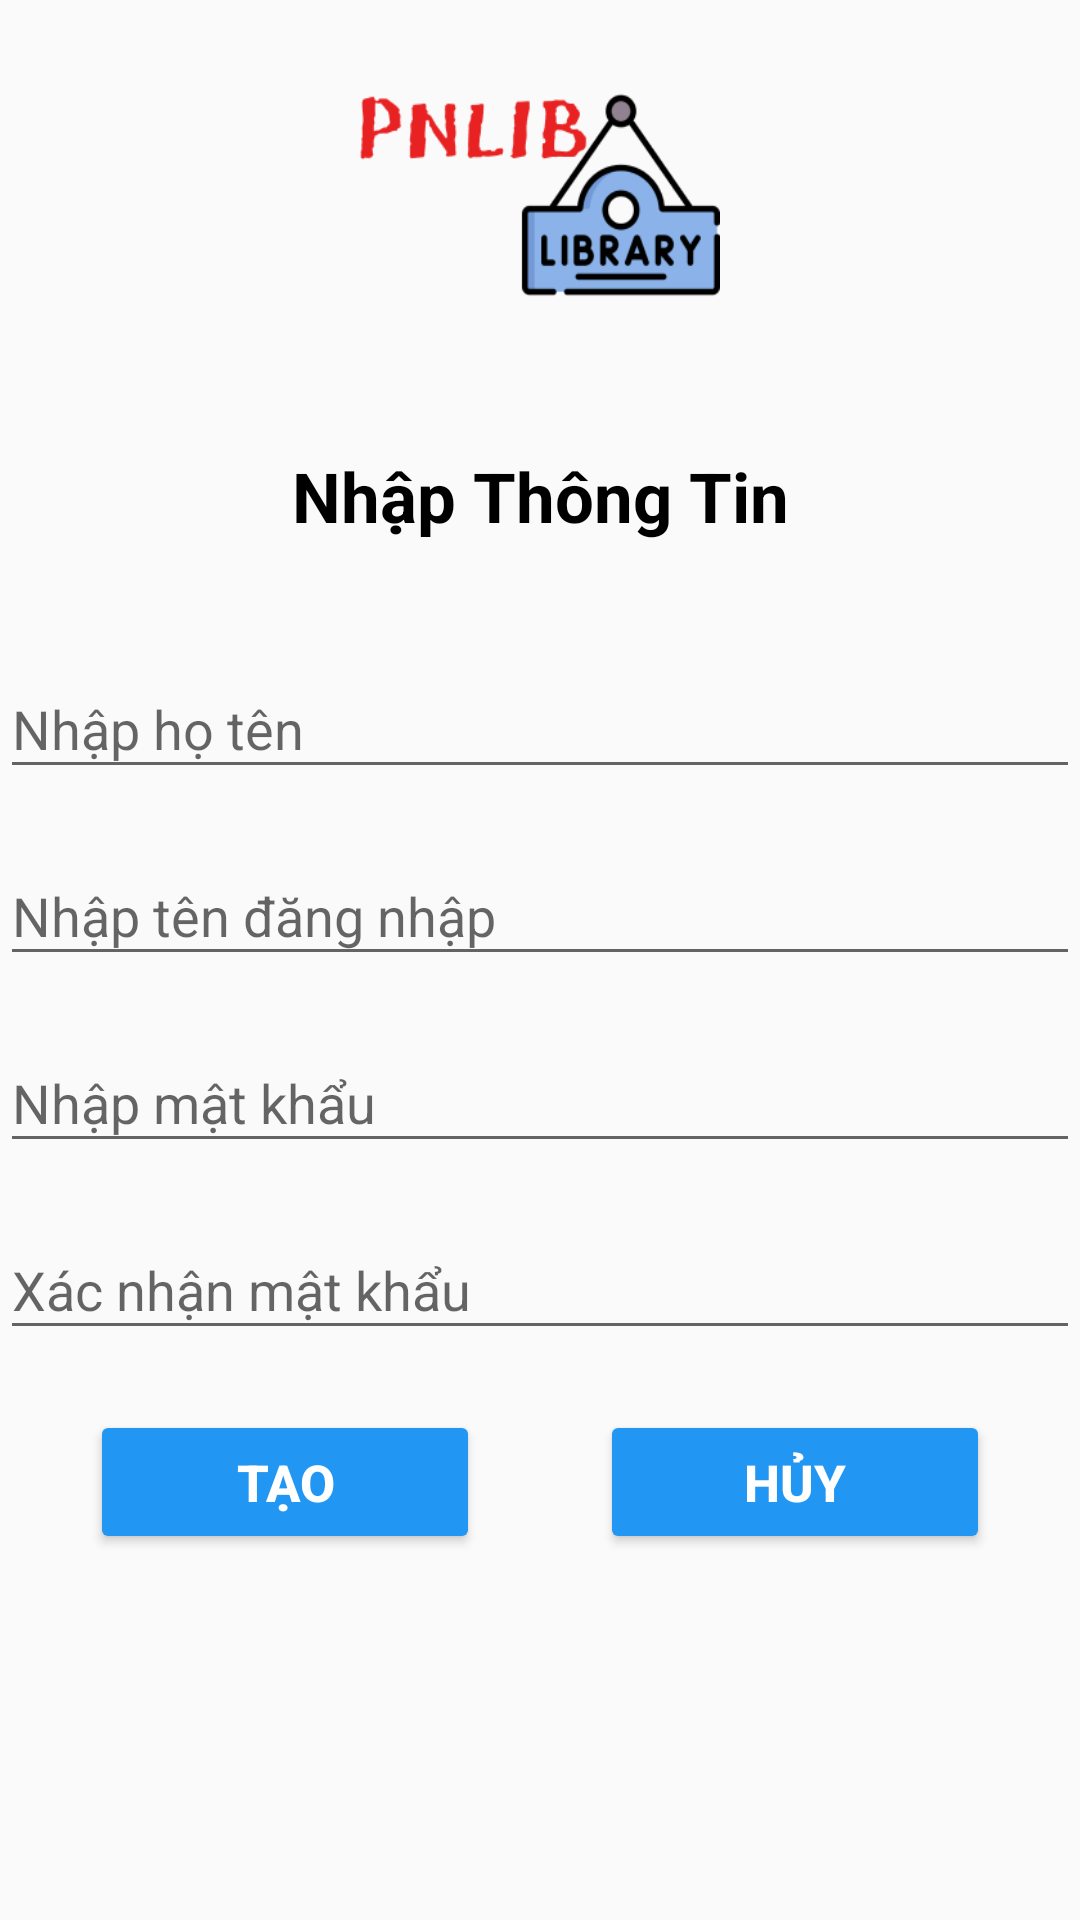

This screen was rendered from an Android layout file. Write that file and the resources it references.
<!-- AndroidManifest.xml: application theme Theme.DuAnMau_Sangldph42693 -->
<!-- res/layout/fragment_them_nguoi_dung.xml -->
<?xml version="1.0" encoding="utf-8"?>
<LinearLayout xmlns:android="http://schemas.android.com/apk/res/android"
    xmlns:tools="http://schemas.android.com/tools"
    android:layout_width="match_parent"
    android:layout_height="match_parent"
    xmlns:app="http://schemas.android.com/apk/res-auto"
    android:orientation="vertical"
    android:gravity="center|top"
    android:layout_marginHorizontal="20dp"
    tools:context=".fragment.ThemNguoiDungFragment">

    <ImageView
        android:layout_width="120dp"
        android:layout_height="70dp"
        android:src="@drawable/img_logo"
        android:layout_marginVertical="30dp"
        android:scaleType="fitXY"/>
    <TextView
        android:layout_width="match_parent"
        android:layout_height="wrap_content"
        android:text="Nhập Thông Tin"
        android:gravity="center"
        android:textStyle="bold"
        android:textColor="@color/black"
        android:layout_marginVertical="20dp"
        android:textSize="23sp"/>

    <com.google.android.material.textfield.TextInputLayout
        android:layout_width="match_parent"
        android:layout_height="wrap_content"
        android:layout_marginVertical="10dp">
        <com.google.android.material.textfield.TextInputEditText
            android:layout_width="match_parent"
            android:layout_height="match_parent"
            android:id="@+id/txt_HoTen_tao"
            android:hint="Nhập họ tên"/>
    </com.google.android.material.textfield.TextInputLayout>

    <com.google.android.material.textfield.TextInputLayout
        android:layout_width="match_parent"
        android:layout_height="wrap_content">
        <com.google.android.material.textfield.TextInputEditText
            android:layout_width="match_parent"
            android:layout_height="match_parent"
            android:id="@+id/txt_TenDN_tao"
            android:hint="Nhập tên đăng nhập"/>
    </com.google.android.material.textfield.TextInputLayout>

    <FrameLayout
        android:layout_width="match_parent"
        android:layout_height="wrap_content">

        <com.google.android.material.textfield.TextInputLayout
            android:layout_width="match_parent"
            android:layout_height="wrap_content"
            android:layout_marginVertical="10dp">
        <com.google.android.material.textfield.TextInputEditText
            android:layout_width="match_parent"
            android:layout_height="match_parent"
            android:id="@+id/txt_MatKhau_tao"
            android:hint="Nhập mật khẩu"
            android:inputType="textPassword"/>
        </com.google.android.material.textfield.TextInputLayout>
        <FrameLayout
            android:layout_width="wrap_content"
            android:layout_height="wrap_content"
            android:layout_gravity="center|right"
            android:layout_marginRight="10dp">

            <ImageButton
                android:id="@+id/imgAn"
                android:layout_width="wrap_content"
                android:layout_height="wrap_content"
                android:background="@android:color/transparent"
                android:scaleType="fitXY"
                android:src="@drawable/hide_icon"
                android:visibility="gone" />

            <ImageButton
                android:id="@+id/imgHien"
                android:layout_width="wrap_content"
                android:layout_height="wrap_content"
                android:background="@android:color/transparent"
                android:scaleType="fitXY"
                android:src="@drawable/visible_icon" />
        </FrameLayout>
    </FrameLayout>



    <FrameLayout
        android:layout_width="match_parent"
        android:layout_height="wrap_content">

        <com.google.android.material.textfield.TextInputLayout
            android:layout_width="match_parent"
            app:boxStrokeWidth="0dp"
            android:hint="Xác nhận mật khẩu"
            android:layout_height="wrap_content">
            <com.google.android.material.textfield.TextInputEditText
                android:layout_width="match_parent"
                android:layout_height="match_parent"
                android:id="@+id/txt_XNMK_tao"
                android:inputType="textPassword"/>

        </com.google.android.material.textfield.TextInputLayout>

        <FrameLayout
            android:layout_width="wrap_content"
            android:layout_height="wrap_content"
            android:layout_gravity="center|right"
            android:layout_marginRight="10dp">

            <ImageButton
                android:id="@+id/imgAn1"
                android:layout_width="wrap_content"
                android:layout_height="wrap_content"
                android:background="@android:color/transparent"
                android:scaleType="fitXY"
                android:src="@drawable/hide_icon"
                android:visibility="gone" />

            <ImageButton
                android:id="@+id/imgHien1"
                android:layout_width="wrap_content"
                android:layout_height="wrap_content"
                android:background="@android:color/transparent"
                android:scaleType="fitXY"
                android:src="@drawable/visible_icon" />
        </FrameLayout>
    </FrameLayout>

    <LinearLayout
        android:layout_width="wrap_content"
        android:layout_height="wrap_content"
        android:orientation="horizontal"
        android:layout_marginTop="20dp"
        android:gravity="center">
        <Button
            android:id="@+id/btn_Tao"
            android:layout_width="130dp"
            android:layout_height="wrap_content"
            android:text="Tạo"
            android:textColor="@color/white"
            android:textStyle="bold"
            android:textSize="17sp"
            android:backgroundTint="#2196F3"
            android:layout_marginRight="40dp"/>
        <Button
            android:id="@+id/btn_Huy"
            android:layout_width="130dp"
            android:layout_height="wrap_content"
            android:text="Hủy"
            android:textColor="@color/white"
            android:textStyle="bold"
            android:textSize="17sp"
            android:backgroundTint="#2196F3"/>
    </LinearLayout>

</LinearLayout>
<!-- resources referenced by this layout -->
<resources>
  <!-- drawable img_logo: png bitmap (drawable, 10327 bytes) -->
  <style name="Theme.DuAnMau_Sangldph42693" parent="Base.Theme.DuAnMau_Sangldph42693" />
  <style name="Base.Theme.DuAnMau_Sangldph42693" parent="Theme.AppCompat.DayNight.NoActionBar">
          
          
      </style>
  <!-- not gathered from this repository: default colours our renderer supplied (Android Studio template values) -->
  <color name="black">#FF000000</color>
  <color name="white">#FFFFFFFF</color>
</resources>
